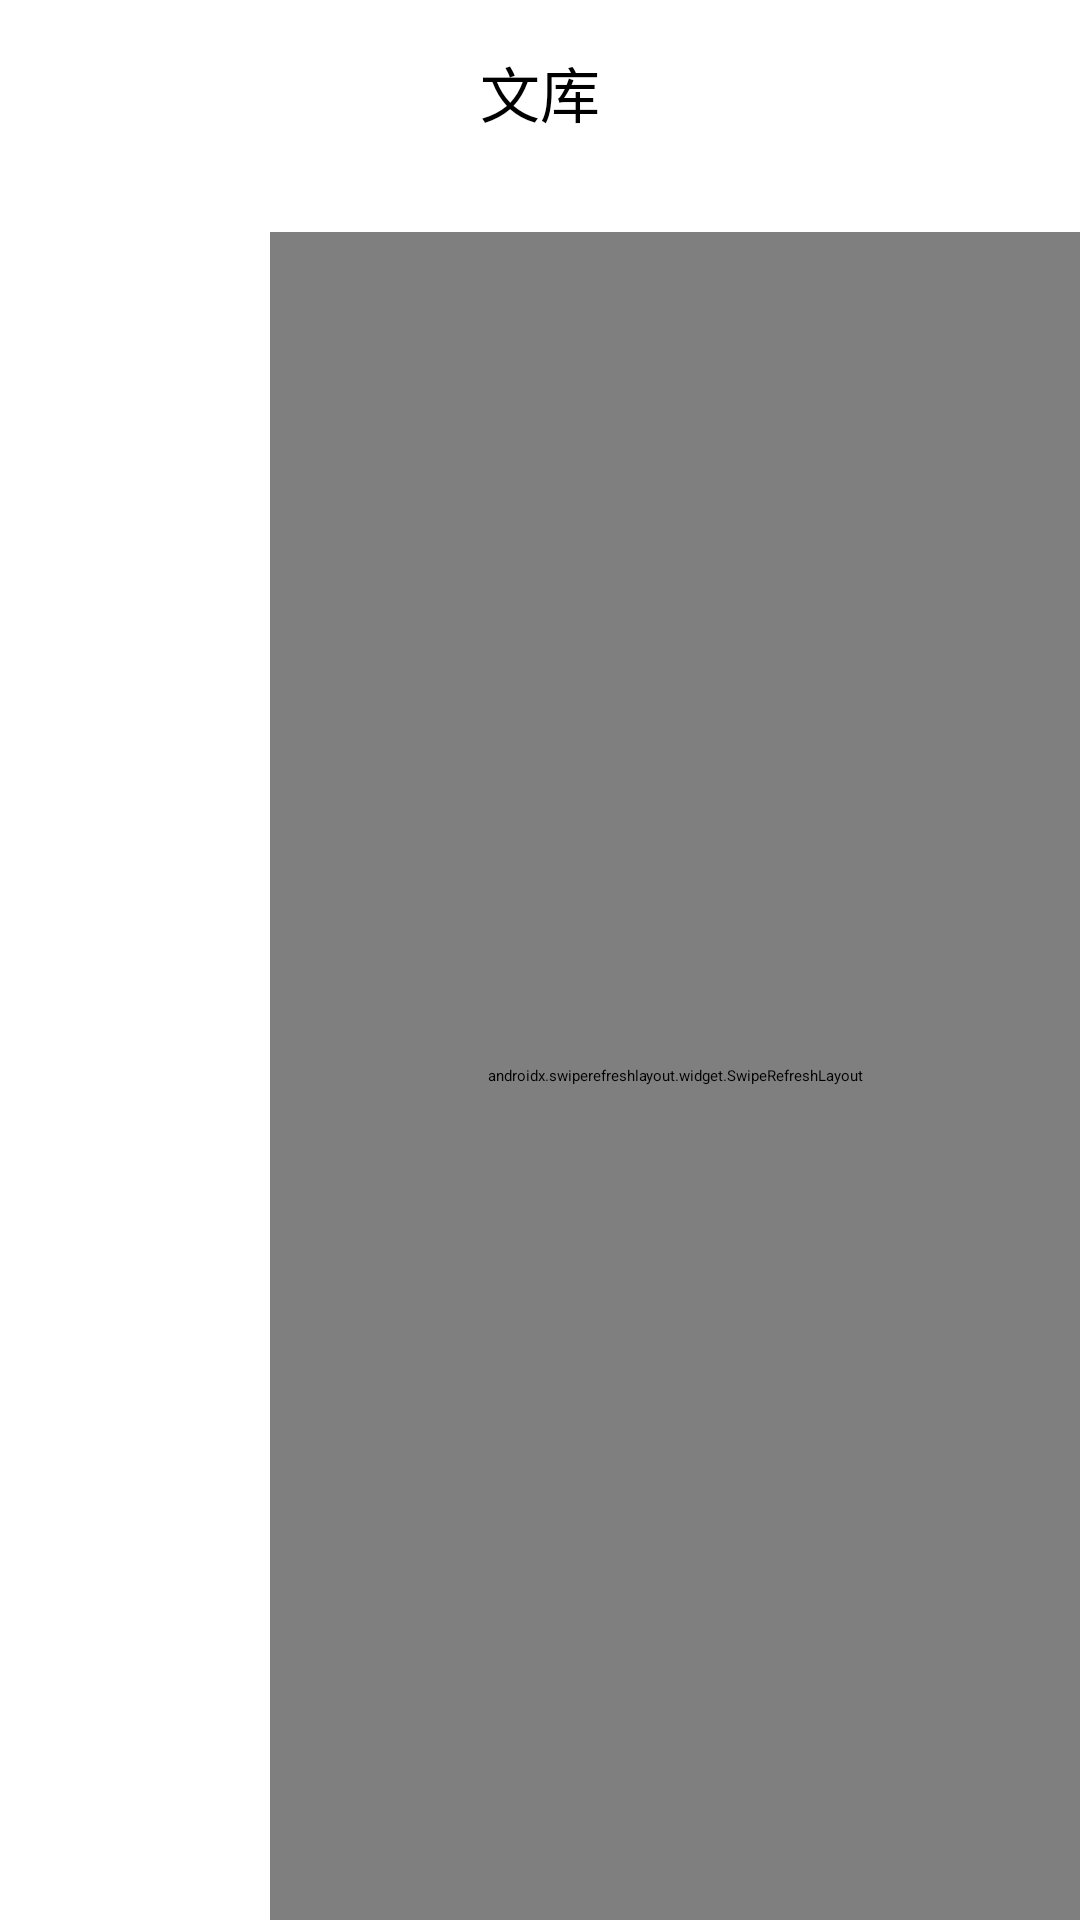

Android layout source for this screen:
<!-- AndroidManifest.xml: application theme Theme.Demo01 -->
<!-- res/layout/activity_library.xml -->
<?xml version="1.0" encoding="utf-8"?>
<androidx.constraintlayout.widget.ConstraintLayout xmlns:android="http://schemas.android.com/apk/res/android"
    xmlns:app="http://schemas.android.com/apk/res-auto"
    xmlns:tools="http://schemas.android.com/tools"
    android:layout_width="match_parent"
    android:layout_height="match_parent"
    tools:context=".activity.MainActivity">
    
    <TextView
        android:id="@+id/titleText"
        android:layout_width="wrap_content"
        android:layout_height="wrap_content"
        android:text="文库"
        android:textSize="20sp"
        android:textColor="@android:color/black"
        app:layout_constraintTop_toTopOf="parent"
        app:layout_constraintStart_toStartOf="parent"
        app:layout_constraintEnd_toEndOf="parent"
        android:padding="16dp"/>

    
    <androidx.recyclerview.widget.RecyclerView
        android:id="@+id/categoryRecyclerView"
        android:layout_width="90dp"
        android:layout_height="0dp"
        android:orientation="vertical"
        app:layout_constraintTop_toBottomOf="@id/titleText"
        app:layout_constraintBottom_toBottomOf="parent"
        app:layout_constraintStart_toStartOf="parent"
        android:padding="8dp" />

    
    <androidx.recyclerview.widget.RecyclerView
        android:id="@+id/difficultyRecyclerView"
        android:layout_width="0dp"
        android:layout_height="wrap_content"
        android:orientation="horizontal"
        app:layout_constraintTop_toBottomOf="@id/titleText"
        app:layout_constraintStart_toEndOf="@id/categoryRecyclerView"
        app:layout_constraintEnd_toEndOf="parent"
        android:padding="8dp"
        android:layout_marginBottom="16dp"/>











    <androidx.swiperefreshlayout.widget.SwipeRefreshLayout
        android:id="@+id/swipeRefreshLayout"
        android:layout_width="0dp"
        android:layout_height="0dp"
        app:layout_constraintTop_toBottomOf="@id/difficultyRecyclerView"
        app:layout_constraintBottom_toBottomOf="parent"
        app:layout_constraintStart_toEndOf="@id/categoryRecyclerView"
        app:layout_constraintEnd_toEndOf="parent">

        <androidx.recyclerview.widget.RecyclerView
            android:id="@+id/articleRecyclerView"
            android:layout_width="match_parent"
            android:layout_height="match_parent"
            android:padding="8dp" />
    </androidx.swiperefreshlayout.widget.SwipeRefreshLayout>



</androidx.constraintlayout.widget.ConstraintLayout>
<!-- resources referenced by this layout -->
<resources>
  <style name="Theme.Demo01" parent="Base.Theme.Demo01">
          
          <item name="android:navigationBarColor">@android:color/transparent</item>
          <item name="android:statusBarColor">@android:color/transparent</item>
          <item name="android:windowLightStatusBar">?attr/isLightTheme</item>
      </style>
</resources>
